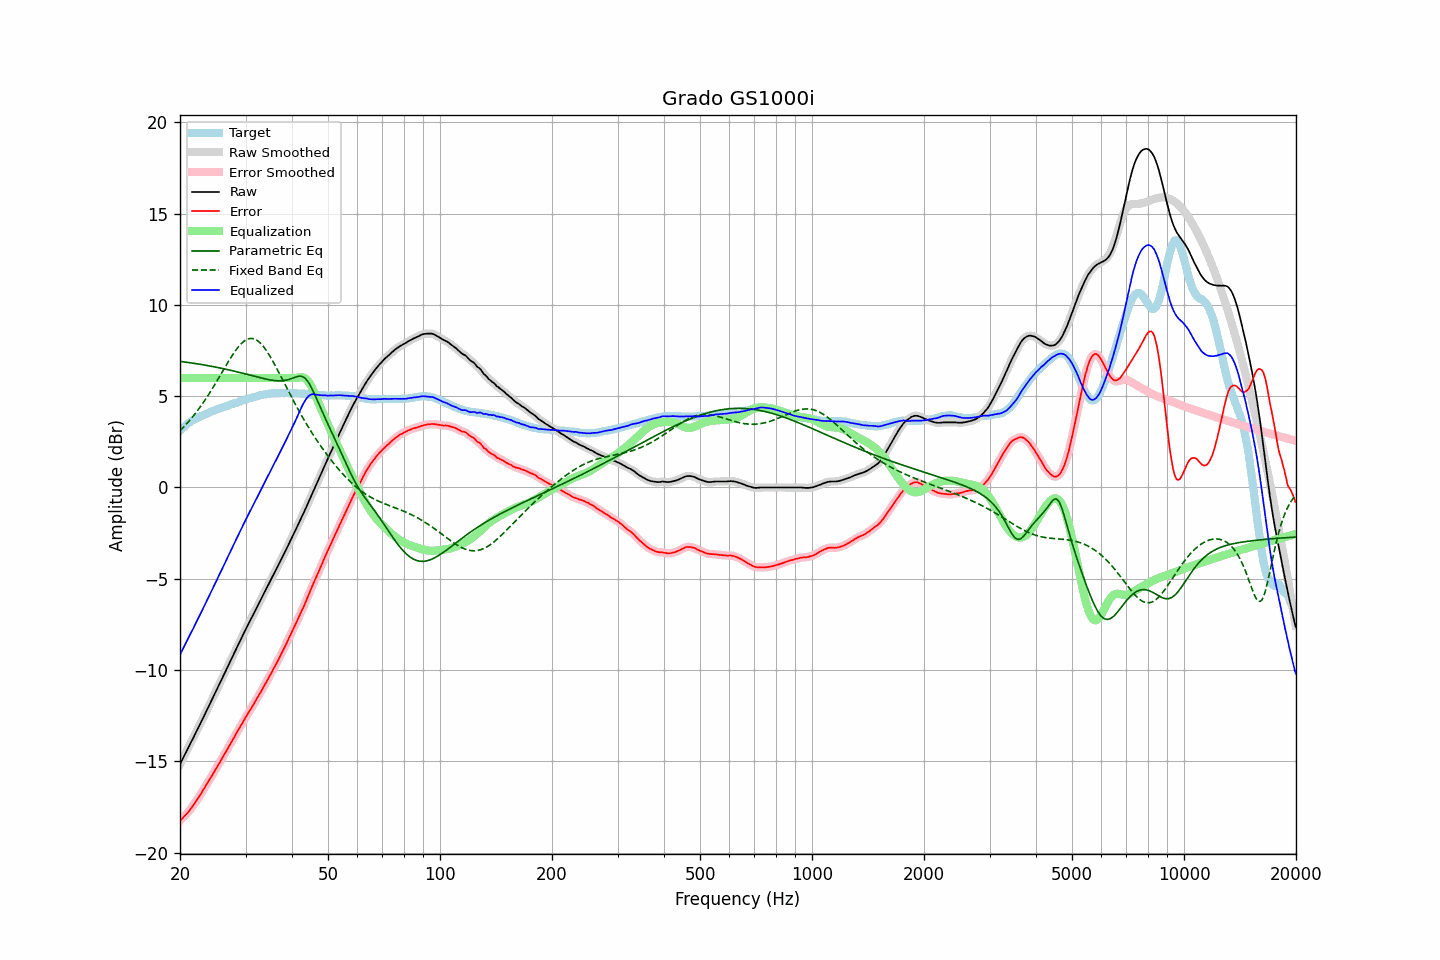

The data file committed next to this chart (first rows):
frequency, raw, error, smoothed, error_smoothed, equalization, parametric_eq, fixed_band_eq, equalized_raw, equalized_smoothed, target
20.00, -15.15, -18.25, -15.15, -18.25, 6.00, 6.90, 3.11, -9.15, -9.15, 3.10
20.20, -14.98, -18.17, -14.98, -18.17, 6.00, 6.89, 3.19, -8.98, -8.98, 3.19
20.40, -14.80, -18.07, -14.81, -18.08, 6.00, 6.88, 3.28, -8.80, -8.81, 3.27
20.61, -14.64, -17.97, -14.63, -17.98, 6.00, 6.87, 3.38, -8.64, -8.63, 3.34
20.81, -14.46, -17.89, -14.46, -17.89, 6.00, 6.86, 3.47, -8.46, -8.46, 3.43
21.02, -14.28, -17.79, -14.29, -17.79, 6.00, 6.85, 3.57, -8.28, -8.29, 3.51
21.23, -14.11, -17.68, -14.11, -17.68, 6.00, 6.83, 3.67, -8.11, -8.11, 3.57
21.44, -13.93, -17.56, -13.94, -17.56, 6.00, 6.82, 3.78, -7.93, -7.94, 3.63
21.66, -13.77, -17.44, -13.76, -17.44, 6.00, 6.81, 3.88, -7.77, -7.76, 3.68
21.87, -13.58, -17.31, -13.58, -17.31, 6.00, 6.79, 3.99, -7.58, -7.58, 3.73
22.09, -13.40, -17.18, -13.41, -17.18, 6.00, 6.78, 4.10, -7.40, -7.41, 3.78
22.31, -13.23, -17.06, -13.23, -17.05, 6.00, 6.77, 4.22, -7.23, -7.23, 3.83
22.54, -13.06, -16.92, -13.05, -16.92, 6.00, 6.75, 4.34, -7.06, -7.05, 3.87
22.76, -12.87, -16.78, -12.88, -16.78, 6.00, 6.74, 4.46, -6.87, -6.88, 3.91
22.99, -12.69, -16.63, -12.69, -16.63, 6.00, 6.72, 4.59, -6.69, -6.69, 3.94
23.22, -12.51, -16.49, -12.51, -16.49, 6.00, 6.71, 4.71, -6.51, -6.51, 3.98
23.45, -12.32, -16.34, -12.33, -16.34, 6.00, 6.69, 4.84, -6.32, -6.33, 4.02
23.69, -12.15, -16.20, -12.14, -16.20, 6.00, 6.68, 4.98, -6.15, -6.14, 4.05
23.92, -11.96, -16.06, -11.96, -16.06, 6.00, 6.66, 5.11, -5.96, -5.96, 4.10
24.16, -11.78, -15.93, -11.78, -15.92, 6.00, 6.65, 5.25, -5.78, -5.78, 4.15
24.40, -11.59, -15.77, -11.59, -15.77, 6.00, 6.63, 5.40, -5.59, -5.59, 4.17
24.65, -11.41, -15.62, -11.41, -15.62, 6.00, 6.61, 5.54, -5.41, -5.41, 4.20
24.89, -11.23, -15.46, -11.23, -15.47, 6.00, 6.59, 5.69, -5.23, -5.23, 4.23
25.14, -11.05, -15.32, -11.05, -15.32, 6.00, 6.58, 5.83, -5.05, -5.05, 4.27
25.39, -10.86, -15.16, -10.87, -15.17, 6.00, 6.56, 5.98, -4.86, -4.87, 4.30
25.65, -10.68, -15.03, -10.68, -15.02, 6.00, 6.54, 6.13, -4.68, -4.68, 4.34
25.91, -10.51, -14.87, -10.50, -14.87, 6.00, 6.52, 6.28, -4.51, -4.50, 4.36
26.16, -10.31, -14.70, -10.32, -14.71, 6.00, 6.50, 6.43, -4.31, -4.32, 4.39
26.43, -10.14, -14.57, -10.13, -14.56, 6.00, 6.49, 6.58, -4.14, -4.13, 4.43
26.69, -9.94, -14.40, -9.95, -14.41, 6.00, 6.47, 6.73, -3.94, -3.95, 4.46
26.96, -9.77, -14.25, -9.76, -14.26, 6.00, 6.45, 6.88, -3.77, -3.76, 4.49
27.23, -9.58, -14.10, -9.58, -14.10, 6.00, 6.43, 7.02, -3.58, -3.58, 4.53
27.50, -9.39, -13.95, -9.39, -13.95, 6.00, 6.41, 7.16, -3.39, -3.39, 4.56
27.77, -9.20, -13.78, -9.20, -13.79, 6.00, 6.39, 7.30, -3.20, -3.20, 4.58
28.05, -9.02, -13.64, -9.02, -13.63, 6.00, 6.36, 7.43, -3.02, -3.02, 4.62
28.33, -8.83, -13.47, -8.84, -13.47, 6.00, 6.34, 7.55, -2.83, -2.84, 4.64
28.62, -8.66, -13.32, -8.66, -13.32, 6.00, 6.32, 7.67, -2.66, -2.66, 4.66
28.90, -8.47, -13.18, -8.47, -13.17, 6.00, 6.30, 7.77, -2.47, -2.47, 4.70
29.19, -8.29, -13.02, -8.29, -13.02, 6.00, 6.28, 7.87, -2.29, -2.29, 4.72
29.48, -8.10, -12.87, -8.11, -12.87, 6.00, 6.26, 7.95, -2.10, -2.11, 4.77
29.78, -7.92, -12.72, -7.92, -12.72, 6.00, 6.23, 8.02, -1.92, -1.92, 4.79
30.08, -7.75, -12.57, -7.75, -12.57, 6.00, 6.21, 8.08, -1.75, -1.75, 4.82
30.38, -7.58, -12.42, -7.57, -12.42, 6.00, 6.19, 8.12, -1.58, -1.57, 4.85
30.68, -7.40, -12.28, -7.40, -12.28, 6.00, 6.17, 8.15, -1.40, -1.40, 4.88
30.99, -7.24, -12.13, -7.23, -12.13, 6.00, 6.14, 8.16, -1.24, -1.23, 4.90
31.30, -7.07, -11.99, -7.06, -11.99, 6.00, 6.12, 8.16, -1.07, -1.06, 4.92
31.61, -6.88, -11.84, -6.89, -11.84, 6.00, 6.10, 8.14, -0.88, -0.89, 4.95
31.93, -6.72, -11.69, -6.71, -11.69, 6.00, 6.07, 8.10, -0.72, -0.71, 4.97
32.24, -6.54, -11.53, -6.54, -11.54, 6.00, 6.05, 8.05, -0.54, -0.54, 4.99
32.57, -6.36, -11.38, -6.37, -11.39, 6.00, 6.03, 7.98, -0.36, -0.37, 5.02
32.89, -6.19, -11.24, -6.19, -11.23, 6.00, 6.01, 7.91, -0.19, -0.19, 5.05
33.22, -6.01, -11.08, -6.02, -11.08, 6.00, 5.99, 7.81, -0.01, -0.02, 5.07
33.55, -5.84, -10.93, -5.84, -10.93, 6.00, 5.96, 7.71, 0.16, 0.16, 5.09
33.89, -5.67, -10.77, -5.67, -10.77, 6.00, 5.94, 7.59, 0.33, 0.33, 5.09
34.23, -5.49, -10.62, -5.50, -10.61, 6.00, 5.93, 7.46, 0.51, 0.50, 5.12
34.57, -5.32, -10.45, -5.32, -10.45, 6.00, 5.91, 7.32, 0.68, 0.68, 5.13
34.92, -5.15, -10.28, -5.15, -10.29, 6.00, 5.89, 7.18, 0.85, 0.85, 5.14
35.27, -4.98, -10.13, -4.97, -10.12, 6.00, 5.88, 7.03, 1.02, 1.03, 5.16
35.62, -4.80, -9.96, -4.80, -9.96, 6.00, 5.86, 6.87, 1.20, 1.20, 5.15
35.97, -4.63, -9.79, -4.63, -9.80, 6.00, 5.85, 6.71, 1.37, 1.37, 5.16
... 635 more rows
